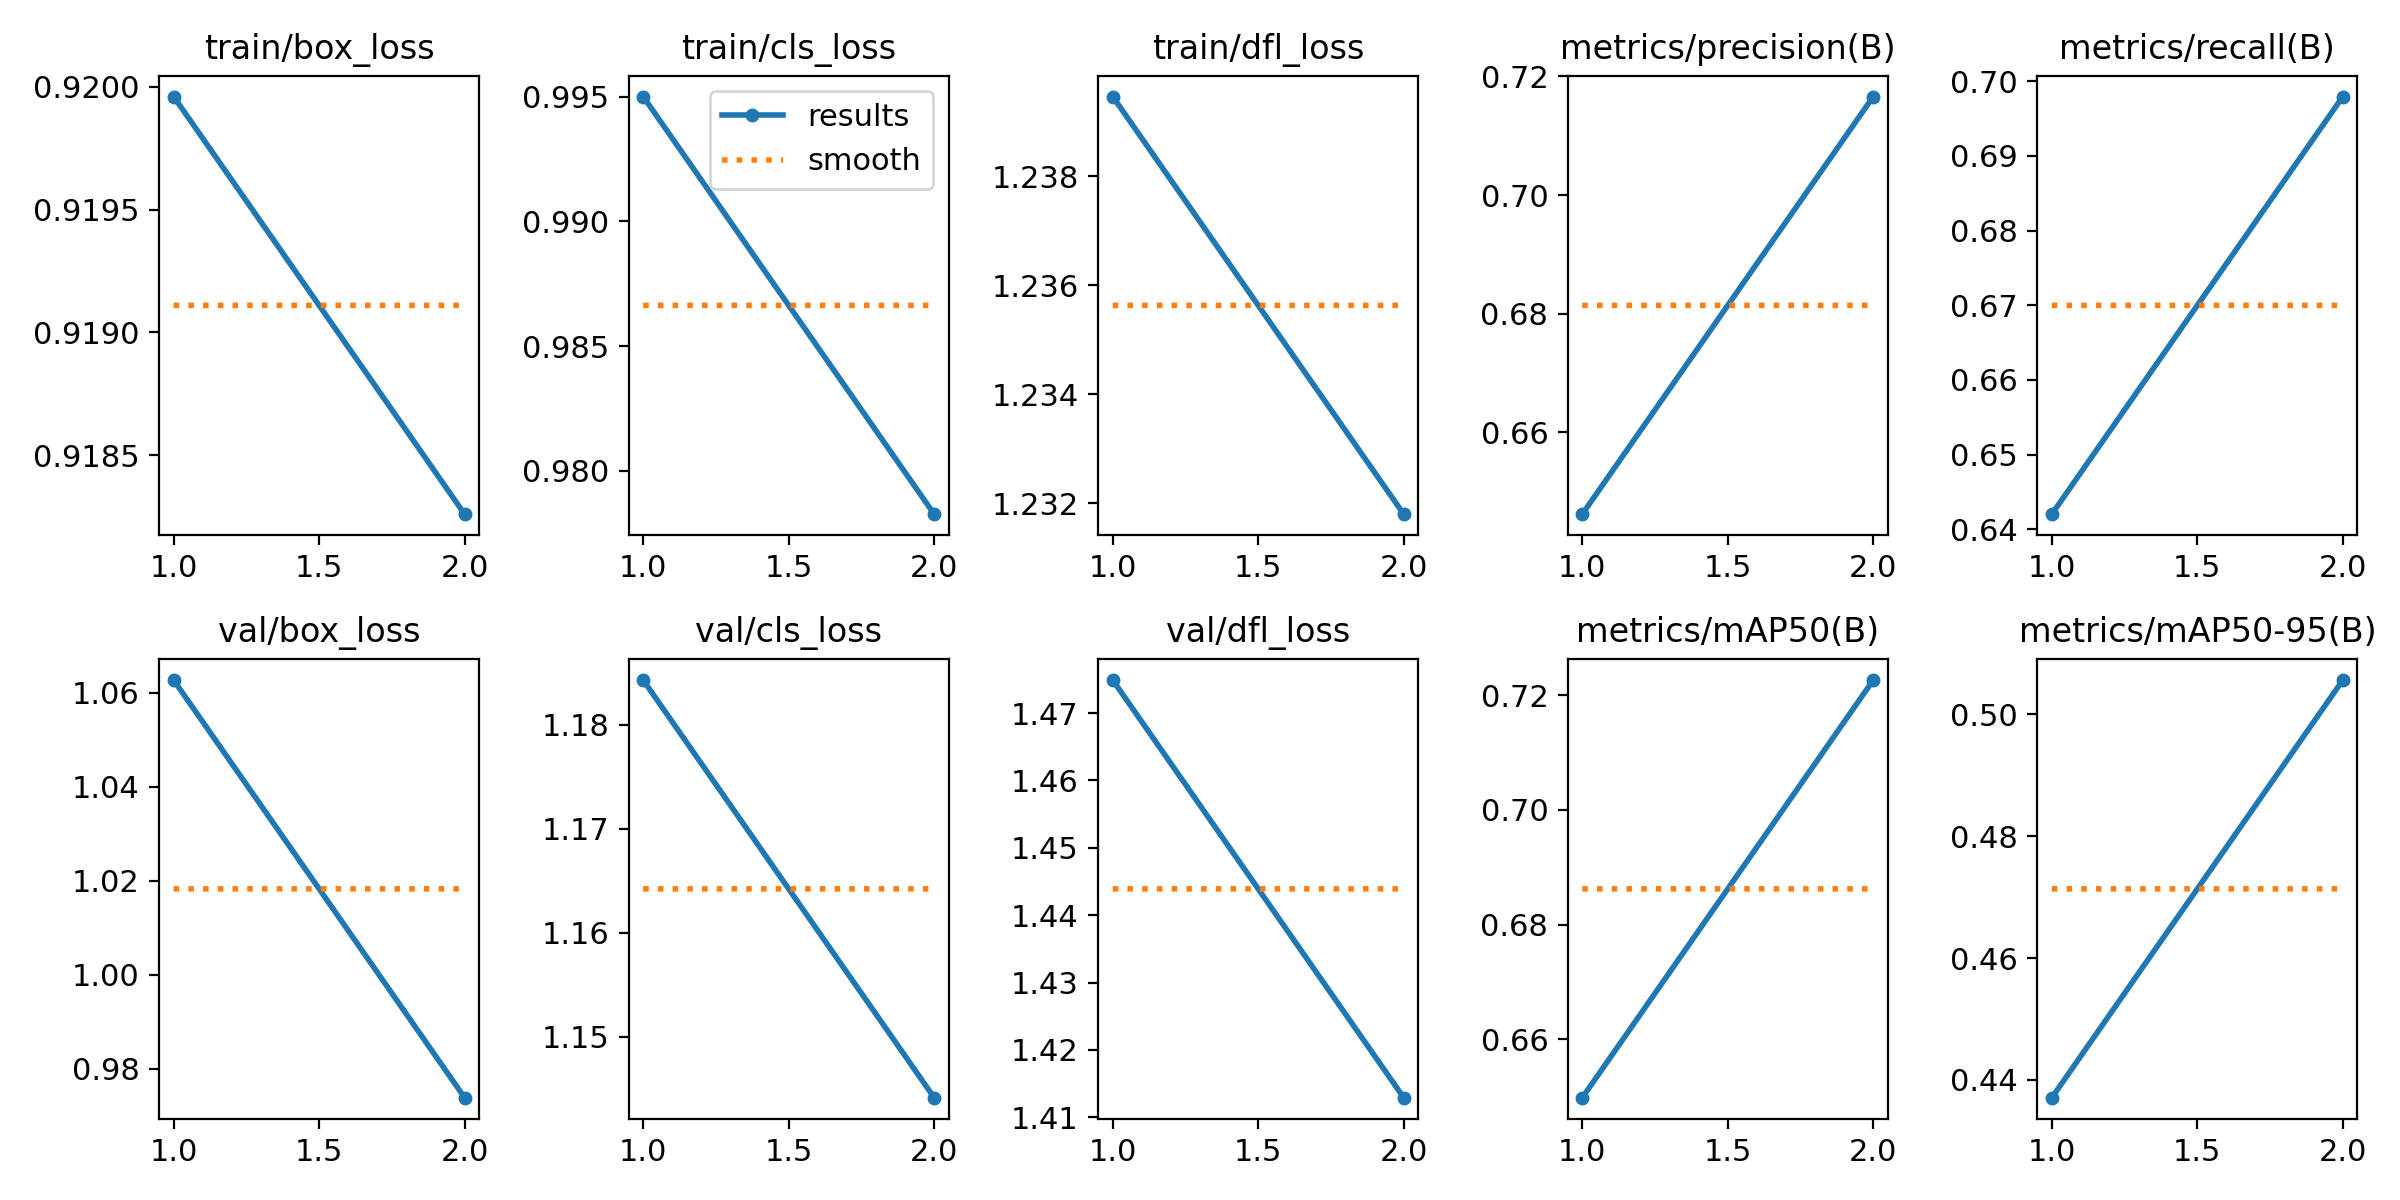

Source data for this figure (header and first rows):
epoch, time, train/box_loss, train/cls_loss, train/dfl_loss, metrics/precision(B), metrics/recall(B), metrics/mAP50(B), metrics/mAP50-95(B), val/box_loss, val/cls_loss, val/dfl_loss, lr/pg0, lr/pg1, lr/pg2
1, 1232, 0.92, 0.995, 1.239, 0.6462, 0.642, 0.6498, 0.4371, 1.063, 1.184, 1.475, 0.0004165, 0.0004165, 0.0004165
2, 2233, 0.9183, 0.9783, 1.232, 0.7166, 0.6979, 0.7226, 0.5056, 0.9738, 1.144, 1.413, 0.0004208, 0.0004208, 0.0004208
